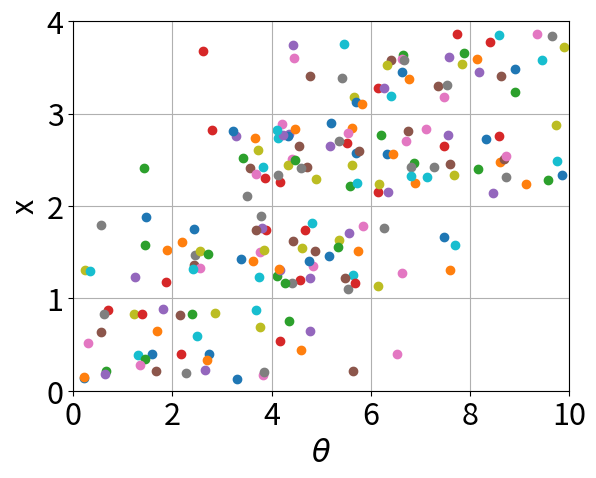

Python code for this plot:
# 患者に症状x3が現れ、かつ病気x2に感染している確率
# 表3.1のデータは転置され、pythonコードから各要素にアクセスできる

import numpy as np
import matplotlib.pyplot as plt

plt.close("all")
plt.rcParams.update({'font.size': 22})

# Make array of data, as in Table 3.1 (transposed here).
n = np.array([ 
[8,     9,     9,     5,     4,     1,     1,     0,     0,     0],
[3,     5,     8,     9,    14,    10,     3,     3,     0,     0],
[0,     1,     1,    10,    16,    11,    12,     7,     8,     5],
[0,     0,     1,     0,     3,     5,    10,     7,     7,     4]
])

fig = plt.figure()
ax = fig.add_subplot(111)
plt.ion() # インタラクティブな描画を許可

for r in range(0, 4):
    for c in range(0, 10):
        ndots = n[r,c]
        for i in range(0,ndots):
            rr = 0.1+r+0.8*np.random.random()
            cc = 0.1+c+0.8*np.random.random()
            plt.scatter(cc,rr)

plt.ylim([0,4])
plt.xlim([0,10])
ax.yaxis.set_ticks([0,1,2,3,4])
plt.xlabel("$\\theta$")  
plt.ylabel("x")  
plt.grid(True)
plt.show()
# NB. Indexing in Python runs from 0 to N-1, but examples in book
# assumes indexing 1 to N. For consistency, the variable names 
# used here assume 1 to N. 

# END OF FILE

